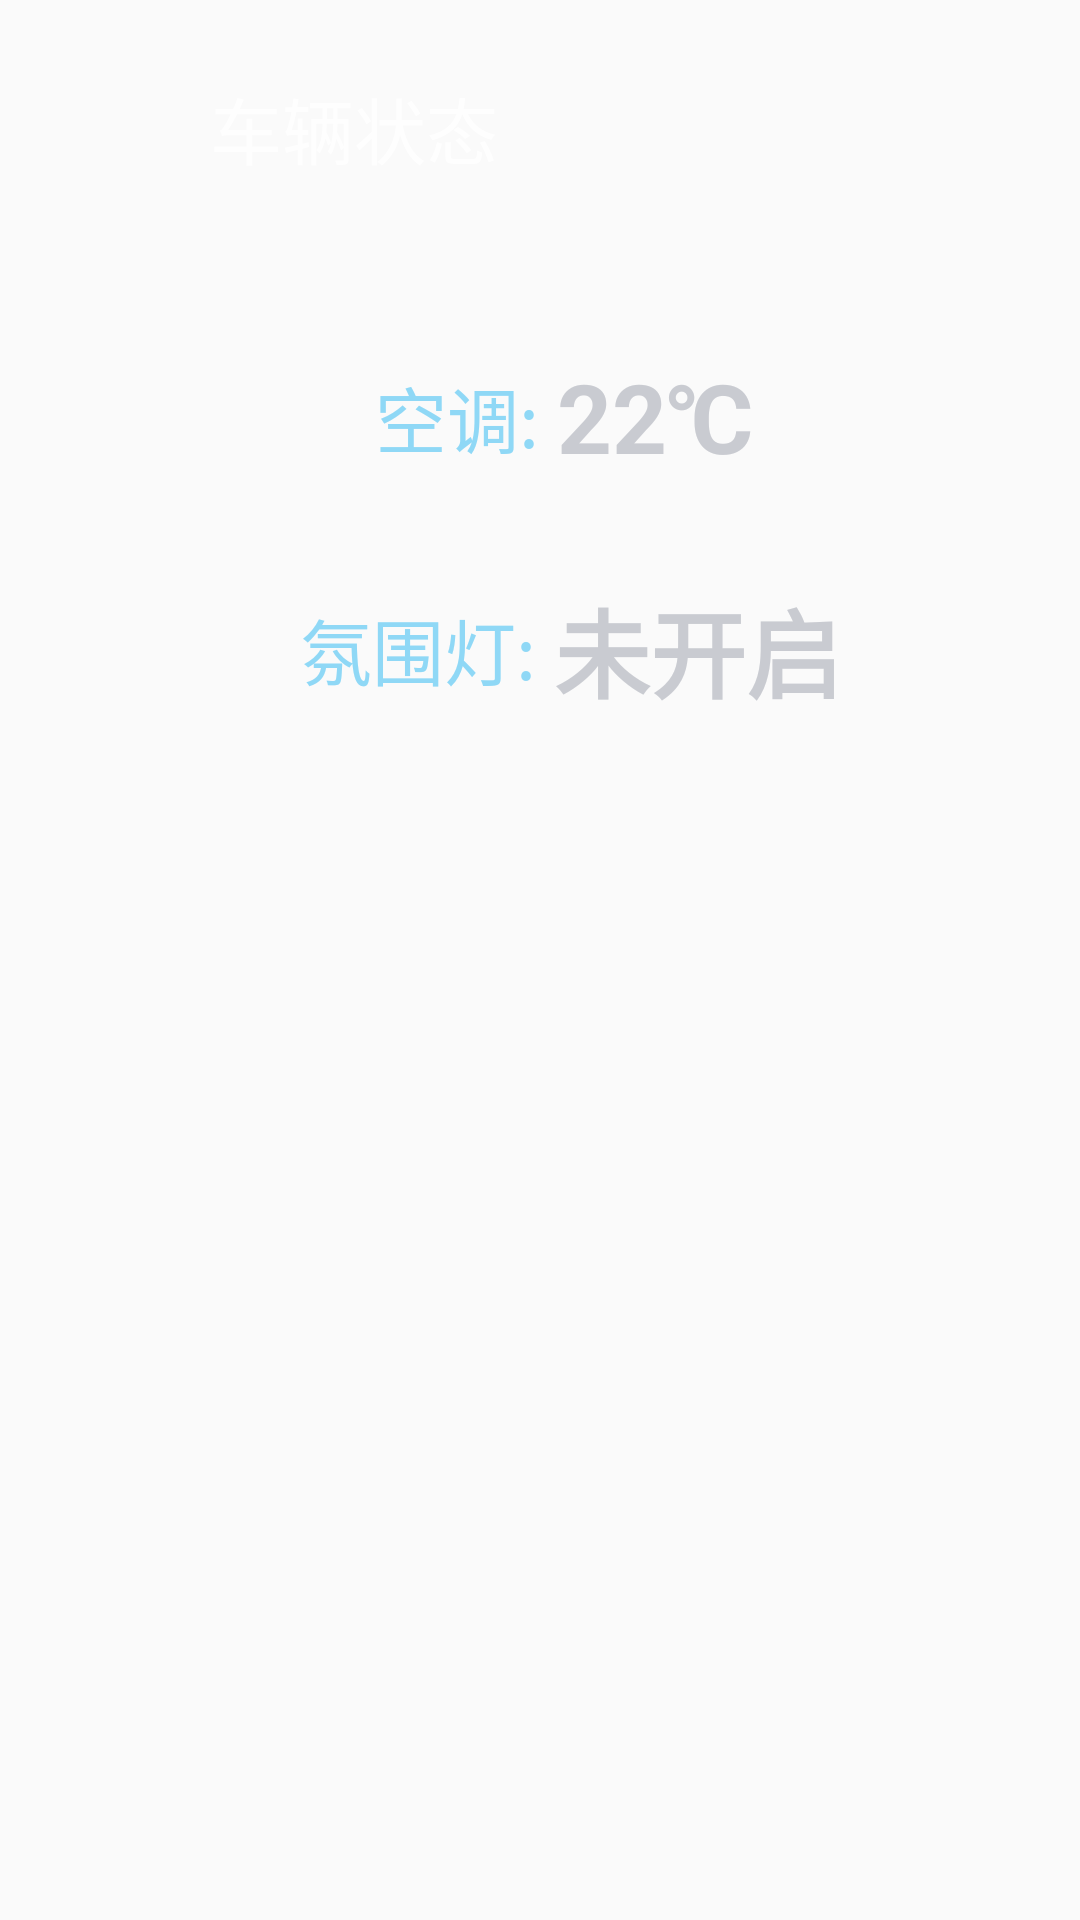

Android layout source for this screen:
<!-- AndroidManifest.xml: application theme Theme.AppCompat.Light.NoActionBar -->
<!-- res/layout/home_car_states.xml -->
<?xml version="1.0" encoding="utf-8"?>
<RelativeLayout xmlns:android="http://schemas.android.com/apk/res/android"
    android:layout_width="480dp"
    android:layout_height="292dp"
    android:layout_marginLeft="839dp"
    android:layout_marginTop="368dp"
    android:background="@mipmap/home_card_bg">

    <TextView
        android:layout_width="wrap_content"
        android:layout_height="wrap_content"
        android:text="车辆状态"
        android:textColor="@color/white_80"
        android:textSize="24sp"
        android:layout_marginTop="25dp"
        android:layout_marginLeft="70dp"
        />
    <RelativeLayout
        android:id="@+id/air_conditioner_rl"
        android:layout_marginTop="105dp"
        android:layout_width="match_parent"
        android:layout_height="wrap_content">
        <ImageView
            android:id="@+id/air_conditioner"
            android:layout_width="wrap_content"
            android:layout_height="wrap_content"
            android:layout_marginLeft="75dp"
            android:src="@mipmap/air_conditioner"
            />
        <TextView
            android:id="@+id/air_conditioner_tv"
            android:layout_alignLeft="@id/air_conditioner"
            android:layout_marginLeft="50dp"
            android:layout_width="wrap_content"
            android:layout_height="wrap_content"
            android:text="空调: "
            android:layout_centerVertical="true"
            android:textSize="24sp"
            android:textColor="@color/color_8fd8f6"
            />
        <TextView
            android:layout_toRightOf="@id/air_conditioner_tv"
            android:id="@+id/air_conditioner_temperature"
            android:layout_width="wrap_content"
            android:layout_height="wrap_content"
            android:textSize="32sp"
            android:textStyle="bold"
            android:text="22℃"
            android:textColor="@color/color_c9cbd1"
            android:layout_centerVertical="true"
            />
        <ImageView
            android:layout_toRightOf="@id/air_conditioner_temperature"
            android:layout_marginLeft="15dp"
            android:layout_width="wrap_content"
            android:layout_height="wrap_content"
            android:src="@mipmap/airflow"
            android:layout_centerVertical="true"
            />

    </RelativeLayout>

    <RelativeLayout
        android:layout_below="@id/air_conditioner_rl"

        android:layout_marginTop="20dp"
        android:layout_width="match_parent"
        android:layout_height="wrap_content">
        <ImageView
            android:id="@+id/light_img"
            android:layout_width="wrap_content"
            android:layout_height="wrap_content"
            android:layout_marginLeft="86dp"
            android:src="@mipmap/home_light"
            />
        <TextView
            android:id="@+id/light_tv"
            android:layout_alignLeft="@id/light_img"
            android:layout_marginLeft="14dp"
            android:layout_width="wrap_content"
            android:layout_height="wrap_content"
            android:text="氛围灯: "
            android:layout_centerVertical="true"
            android:textSize="24sp"
            android:textColor="@color/color_8fd8f6"
            />
        <TextView
            android:layout_toRightOf="@id/light_tv"
            android:id="@+id/light_mode"
            android:layout_width="wrap_content"
            android:layout_height="wrap_content"
            android:textSize="32sp"
            android:textStyle="bold"
            android:text="未开启"
            android:textColor="@color/color_c9cbd1"
            android:layout_centerVertical="true"
            />


    </RelativeLayout>

</RelativeLayout>
<!-- resources referenced by this layout -->
<resources>
  <color name="color_8fd8f6">#8FD8F6</color>
  <color name="color_c9cbd1">#C9CBD1</color>
  <color name="white_80">#ccffffff</color>
  <!-- mipmap air_conditioner: png bitmap (mipmap-xxxhdpi, 2971 bytes) -->
  <!-- mipmap airflow: png bitmap (mipmap-xxxhdpi, 3574 bytes) -->
  <!-- mipmap home_light: png bitmap (mipmap-xxxhdpi, 5055 bytes) -->
</resources>
